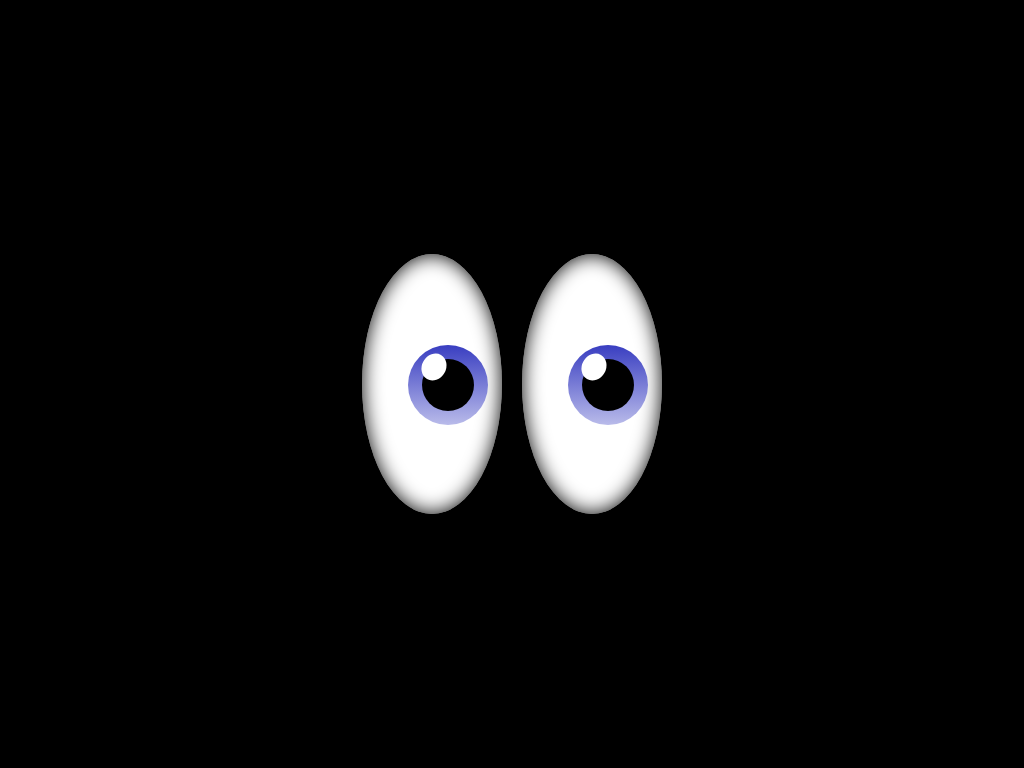

Write a web page that renders exactly this picture using CSS.

<!-- file: index.html -->
<!DOCTYPE html>
<html lang="en">
<head>
    <meta charset="UTF-8">
    <meta http-equiv="X-UA-Compatible" content="IE=edge">
    <meta name="viewport" content="width=device-width, initial-scale=1.0">
    <title>Eyes Live</title>
    <link rel="stylesheet" href="style.css">
</head>
<body class="u-flex">
    <figure class="eyes">
        <div class="eye u-flex">
            <div class="iris u-flex">
                <div class="pupil"></div>
                <div class="shimmering"></div>
            </div>
        </div>
    </figure>
    <figure class="eyes">
        <div class="eye u-flex">
            <div class="iris u-flex">
                <div class="pupil"></div>
                <div class="shimmering"></div>
            </div>
        </div>
    </figure>
</body>
</html>

/* file: style.css */
* {

    margin: 0;
    padding: 0;
    box-sizing: border-box;
}
body{
  min-height: 100vh;
  background: black;
  gap: 20px;
}

.eye{
    width: 140px;
    height: 260px;
    background: blueviolet;
    border-radius: 50%;
    background: #FFFFFF;
    box-shadow: inset 0px 0px 20px 0px rgba(0,0,0,1);
    position: relative;
}

.iris{
    width: 80px;
    height: 80px;
    background: #994a95;
    background: linear-gradient(#393ec1, #b9bbea);
    border-radius: 50%;
    position: relative;
    position: absolute;
    top: 35%;
    right: 10%;
}

.pupil{
width: 65%;
height: 65%;
background: black;
border-radius: 50%;
}

.shimmering{
    width: 30%;
    height: 35%;
    background: white;
    position:absolute;
    top:10%;
    left:18%;
    border-radius:50%;
    transform: rotate(30deg);

}
.u-flex{
    display: flex;
    justify-content: center;
    align-items: center;
}